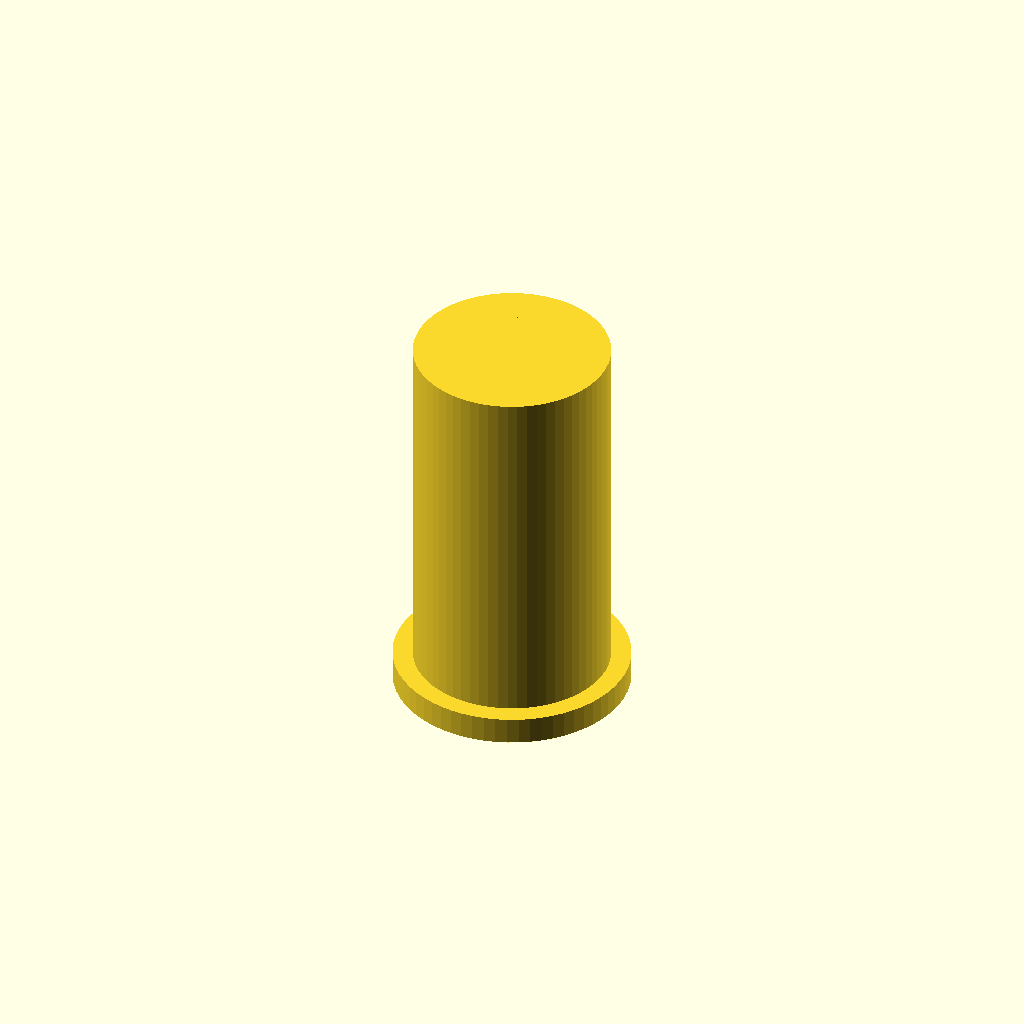
Cell 1: rendered with the file's own defaults.
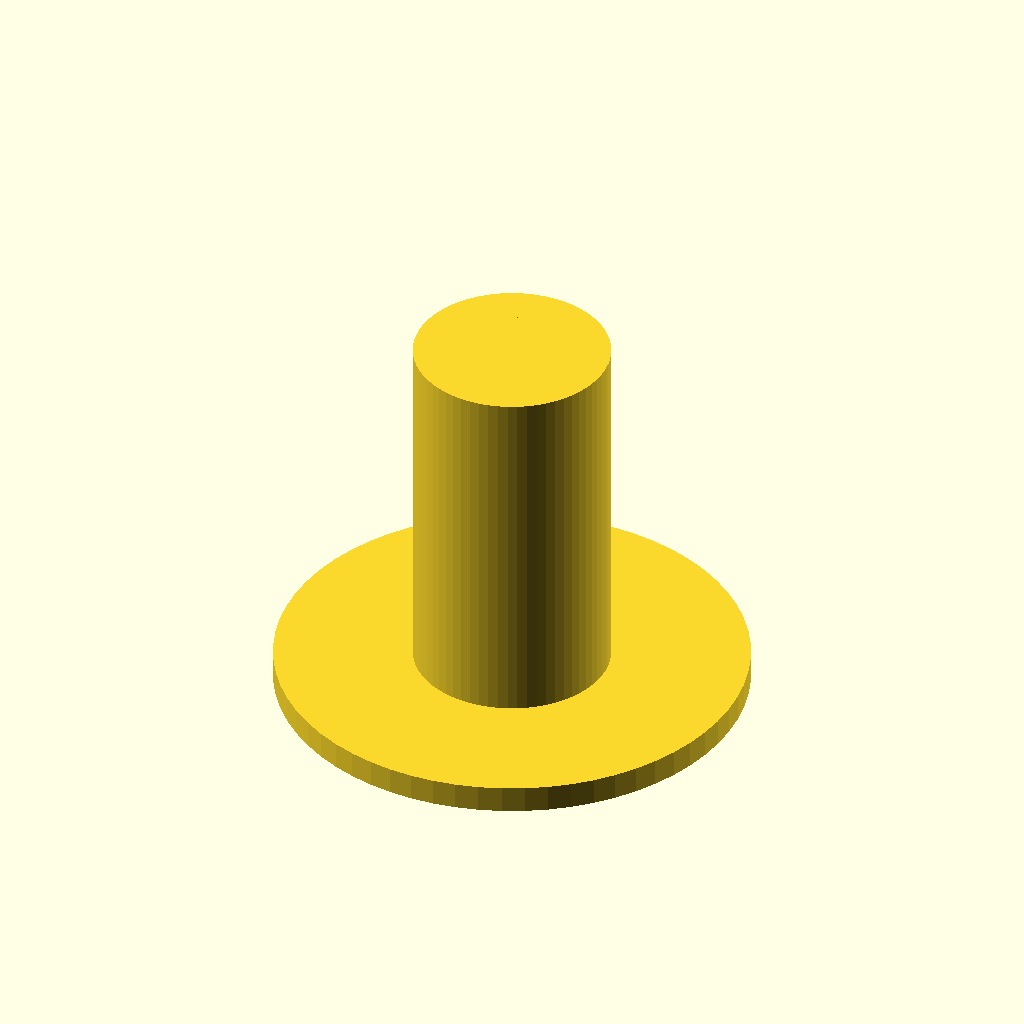
Cell 2 — COLLAR_OD set to 26, the other parameters unchanged.
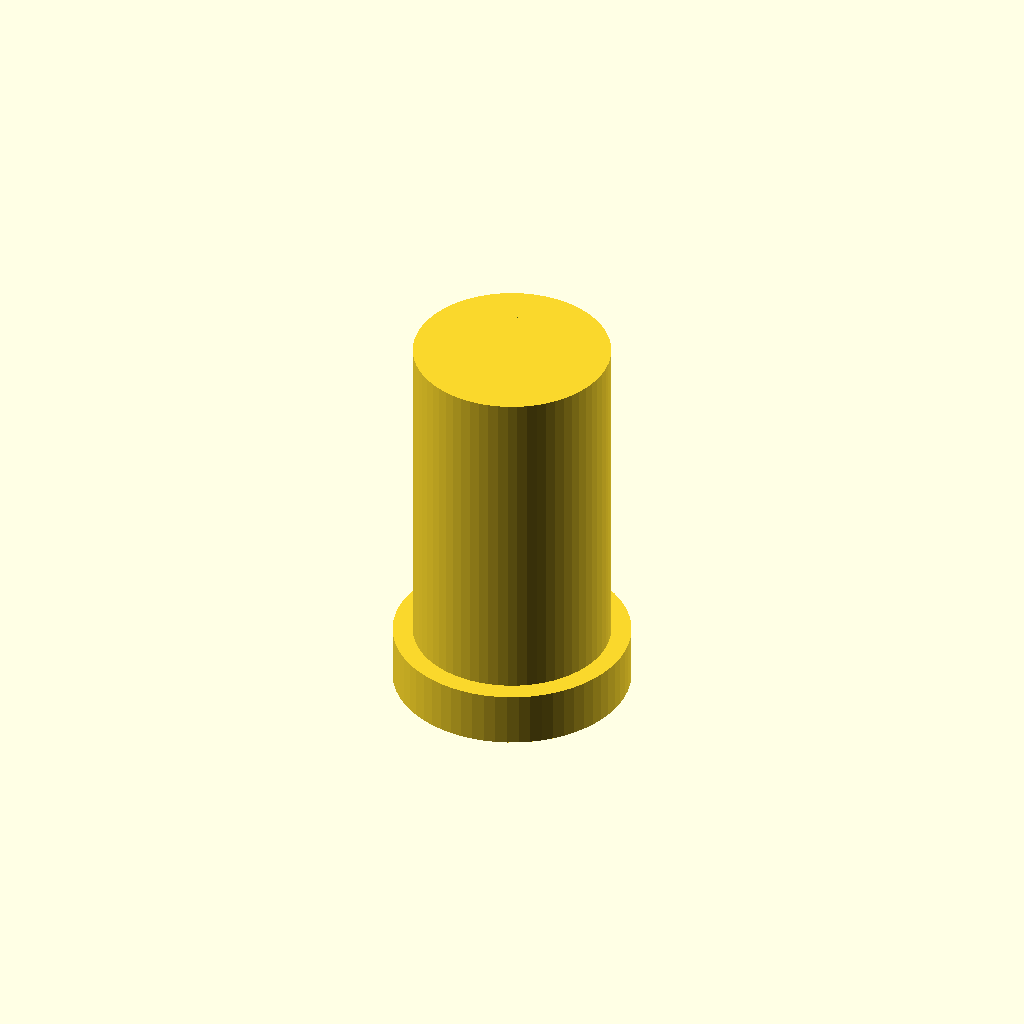
Cell 3: the same model with COLLAR_THICK = 3.
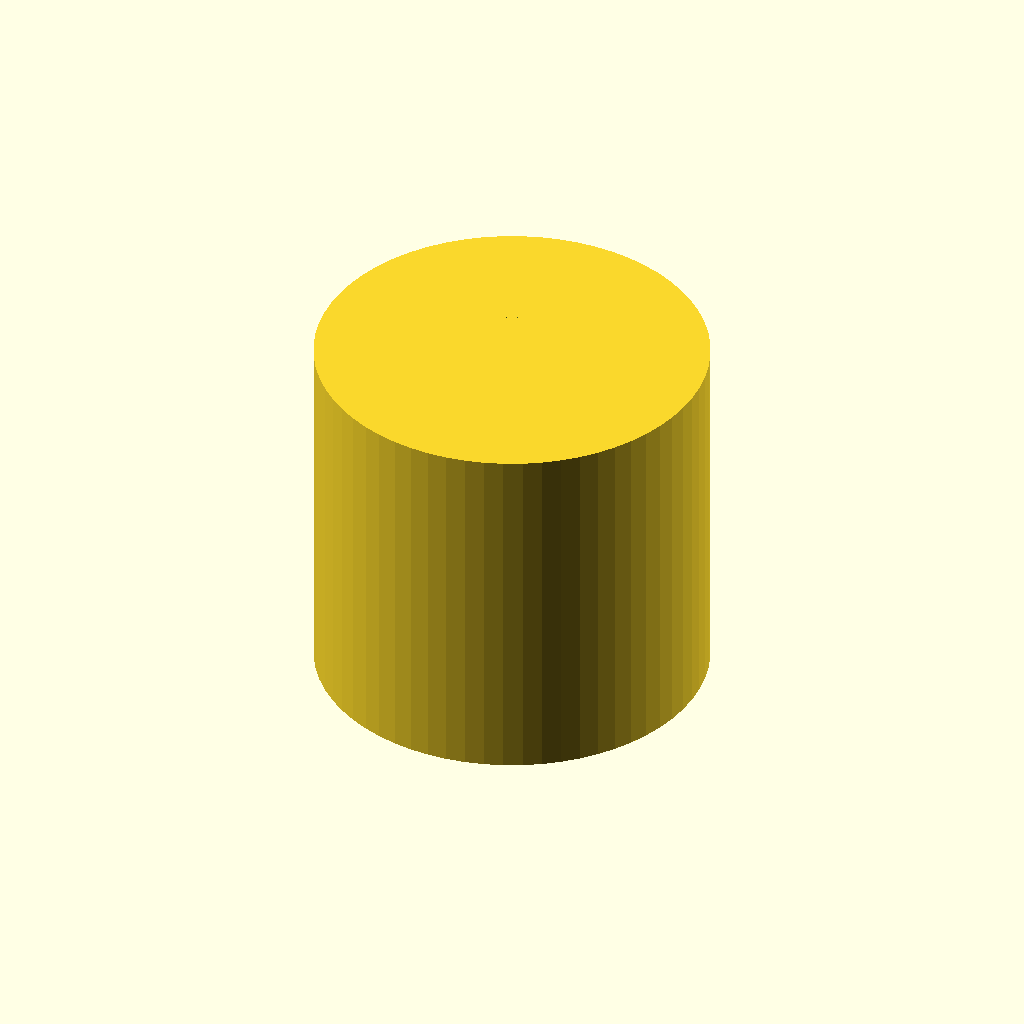
Cell 4: the same model with SLEEVE_OD = 21.6.
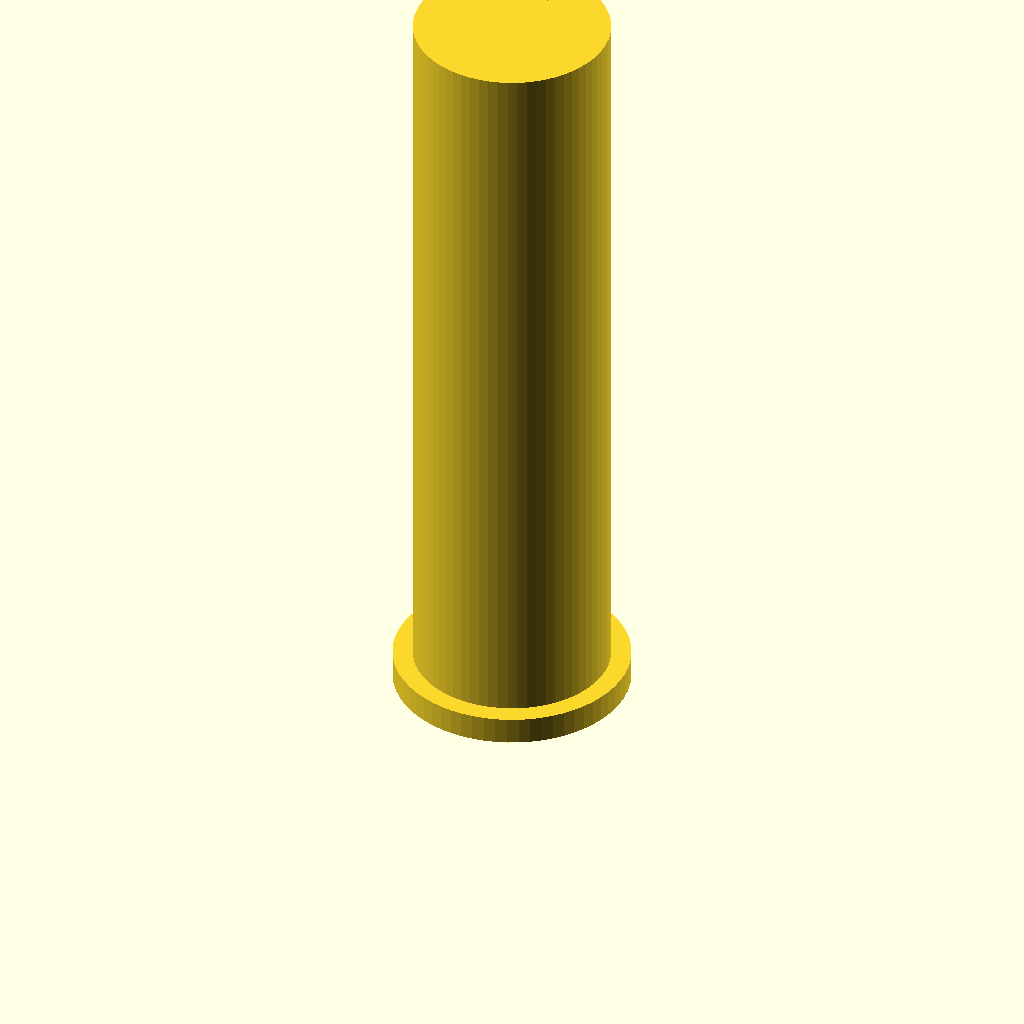
Cell 5: SLEEVE_H = 43 (everything else at default).
One fixed orthographic camera (rotation 55°, 0°, 25°; colour scheme Cornfield) for every cell.
The OpenSCAD source (bench/results/main-tiiny/code/tiiny_Qwen_Qwen3.6-35B-A3B/pcr_tube_adapter_s0_a0.scad):
// Dimensions
COLLAR_OD = 13;       // Outer diameter of the base collar
COLLAR_THICK = 1.5;   // Thickness of the base collar
SLEEVE_OD = 10.8;     // Outer diameter of the sleeve body
SLEEVE_H = 21.5;      // Total height of the sleeve (from z=0)
BORE_D = 6.2;         // Inner bore diameter

// Calculated dimensions
COLLAR_R = COLLAR_OD / 2;
SLEEVE_R = SLEEVE_OD / 2;
BORE_R = BORE_D / 2;
SLEEVE_BODY_H = SLEEVE_H - COLLAR_THICK;

// Print orientation: Collar on bed (z=0 to 1.5), sleeve rises to z=21.5
// Centered on XY origin.

module adapter_sleeve() {
    // 1. The base collar (rests on the bed)
    // Extends slightly below z=0 to ensure a solid bottom face when printed upside down
    // or just to be safe with the slicer. However, the prompt says it lies on the bed z=0 to 1.5.
    // We will model it exactly as described.
    cylinder(r = COLLAR_R, h = COLLAR_THICK, center = false);

    // 2. The sleeve body
    // Rises from the top of the collar (z = 1.5) to z = 21.5
    // Height of the body part = 21.5 - 1.5 = 20.0
    translate([0, 0, COLLAR_THICK]) {
        cylinder(r = SLEEVE_R, h = SLEEVE_BODY_H, center = false);
    }

    // 3. The bore
    // Runs through the full height (z=0 to z=21.5).
    // To ensure clean holes at both ends, we extend the cutting cylinder slightly past the faces.
    // Open at both ends: z=0 and z=21.5.
    // We subtract a cylinder that extends from -0.05 to 21.55.
    $fn = 64;
    difference() {
        // The solid body (union of collar and sleeve body)
        union() {
            cylinder(r = COLLAR_R, h = COLLAR_THICK, center = false);
            translate([0, 0, COLLAR_THICK]) {
                cylinder(r = SLEEVE_R, h = SLEEVE_BODY_H, center = false);
            }
        }
        
        // The cutting bore
        // Extends past z=0 by 0.05 and past z=21.5 by 0.05
        translate([0, 0, -0.05]) {
            cylinder(r = BORE_R, h = SLEEVE_H + 0.1, center = false);
        }
    }
}

adapter_sleeve();
Customizer parameters (derived from the source; name, type, default, range or options):
COLLAR_OD: number, default 13
COLLAR_THICK: number, default 1.5
SLEEVE_OD: number, default 10.8
SLEEVE_H: number, default 21.5
BORE_D: number, default 6.2
